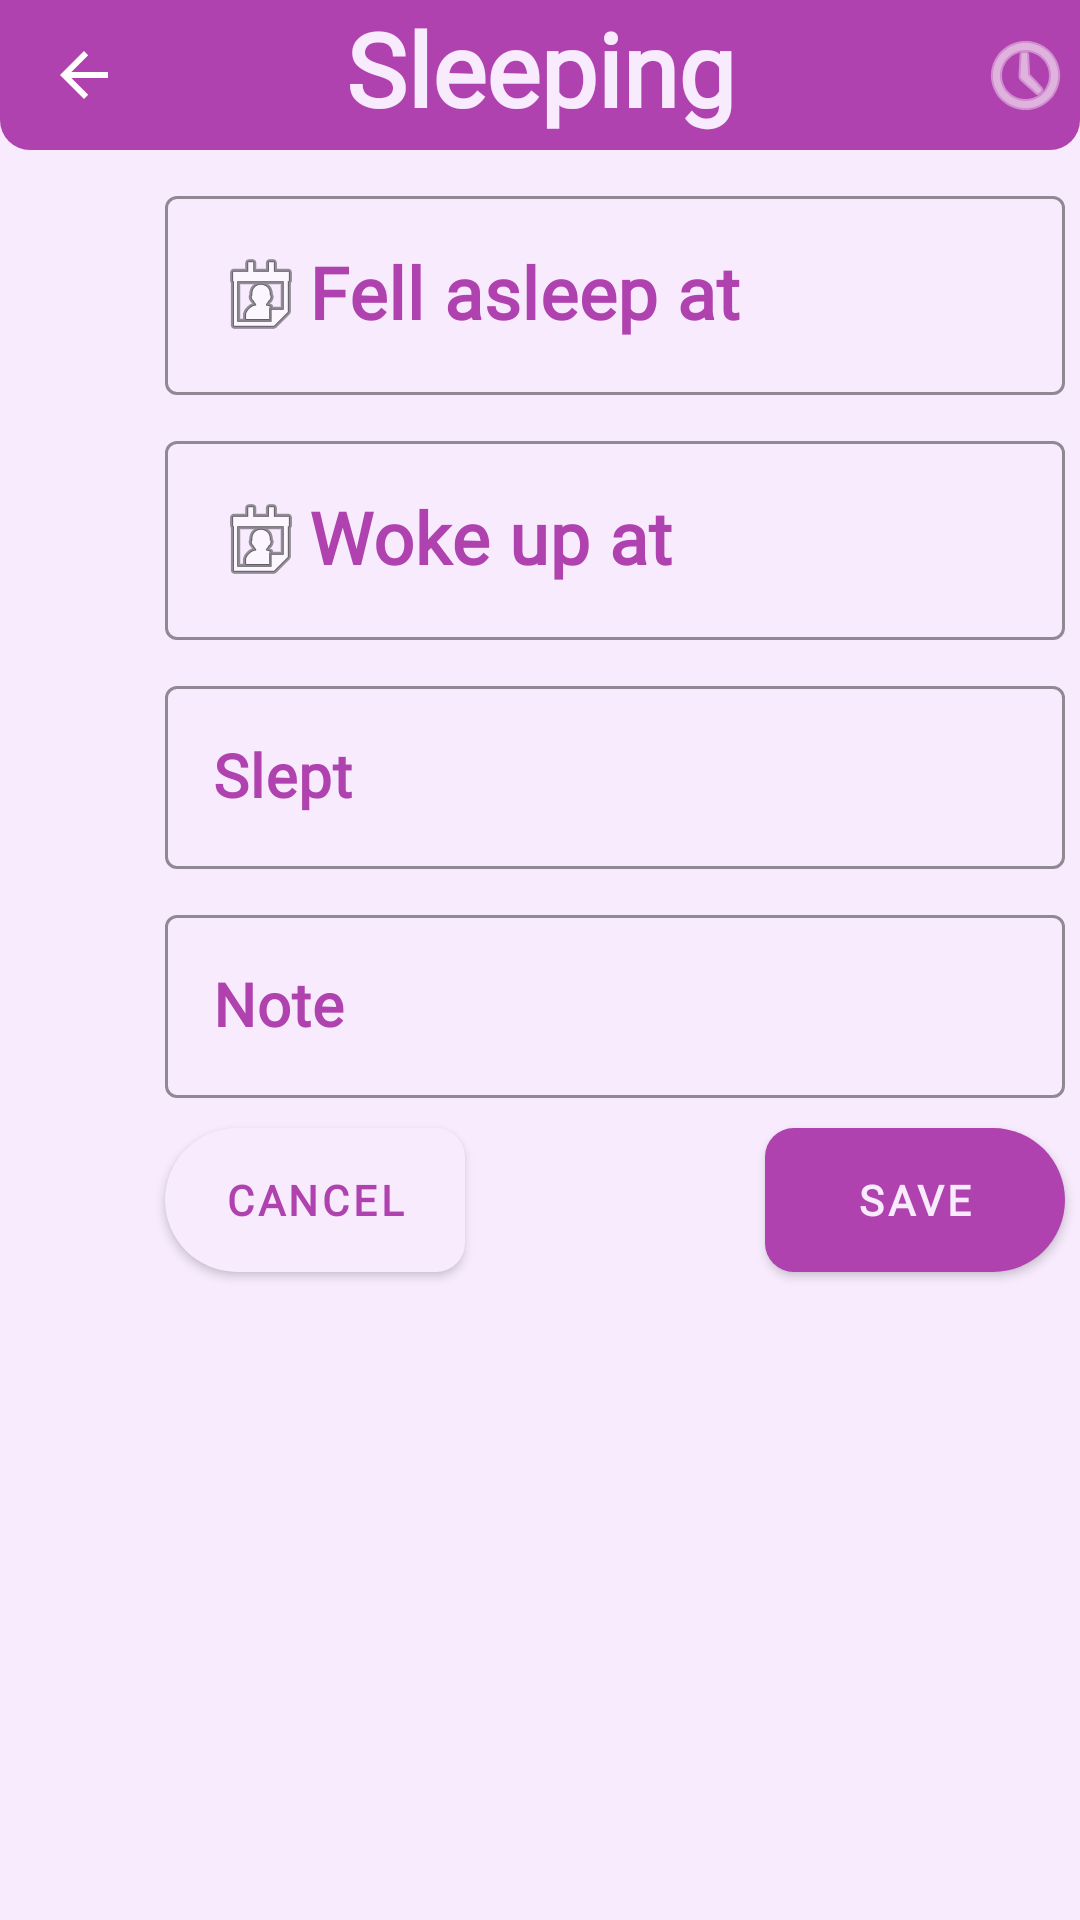

The Android layout XML behind this screen, and the referenced resources:
<!-- AndroidManifest.xml: application theme Theme.Hardtest -->
<!-- res/layout/activity_sleeping.xml -->
<?xml version="1.0" encoding="utf-8"?>
<androidx.constraintlayout.widget.ConstraintLayout xmlns:android="http://schemas.android.com/apk/res/android"
    xmlns:app="http://schemas.android.com/apk/res-auto"
    xmlns:tools="http://schemas.android.com/tools"
    android:layout_width="match_parent"
    android:layout_height="match_parent"
    android:background="@color/whitish_purple"
    tools:context=".main.Activities.SleepingActivity">

    <TextView
        android:id="@+id/tv_sleeping"
        android:layout_width="match_parent"
        android:layout_height="50dp"
        android:background="@drawable/rectangle_top_textview"
        android:fontFamily="@font/roboto_bold"
        android:gravity="center_horizontal"
        android:text="@string/sleeping"
        android:textAlignment="center"
        android:textAppearance="@style/TextAppearance.AppCompat.Large"
        android:textColor="@color/whitish_purple"
        android:textSize="34sp"
        android:textStyle="bold"
        app:layout_constraintEnd_toEndOf="parent"
        app:layout_constraintStart_toStartOf="parent"
        app:layout_constraintTop_toTopOf="parent" />

    <Button
        android:id="@+id/btn_back_sleep"
        style="@style/Widget.AppCompat.Button.Borderless"
        android:layout_width="50dp"
        android:layout_height="50dp"
        app:icon="?attr/homeAsUpIndicator"
        app:layout_constraintStart_toStartOf="parent"
        app:layout_constraintTop_toTopOf="parent"
        tools:ignore="SpeakableTextPresentCheck" />

    <com.google.android.material.textfield.TextInputLayout
        android:id="@+id/txt_il_fell_asleep_at"
        style="@style/Widget.MaterialComponents.TextInputLayout.OutlinedBox"
        android:layout_width="300dp"
        android:layout_height="wrap_content"
        android:layout_marginStart="55dp"
        android:layout_marginTop="10dp"
        android:hint="@string/fell_asleep_at"
        android:textColorHint="@color/deep_purple"
        app:boxStrokeColor="@color/less_purple"
        app:hintTextColor="@color/deep_purple"
        app:layout_constraintStart_toStartOf="parent"
        app:layout_constraintTop_toBottomOf="@+id/tv_sleeping">

        <com.google.android.material.textfield.TextInputEditText
            android:id="@+id/txt_iet_fell_asleep_at"
            android:layout_width="match_parent"
            android:layout_height="wrap_content"
            android:cursorVisible="false"
            android:drawableStart="@android:drawable/ic_menu_my_calendar"
            android:ems="10"
            android:focusable="false"
            android:focusableInTouchMode="true"
            android:fontFamily="@font/roboto_bold"
            android:gravity="center_vertical"
            android:textColor="@color/deep_purple"
            android:textColorHint="@color/deep_purple"
            android:textSize="24sp"
            android:textStyle="bold" />
    </com.google.android.material.textfield.TextInputLayout>

    <com.google.android.material.textfield.TextInputLayout
        android:id="@+id/txt_il_woke_up_at"
        style="@style/Widget.MaterialComponents.TextInputLayout.OutlinedBox"
        android:layout_width="300dp"
        android:layout_height="wrap_content"
        android:layout_marginStart="55dp"
        android:layout_marginTop="10dp"
        android:hint="@string/woke_up_at"
        android:textColorHint="@color/deep_purple"
        app:boxStrokeColor="@color/less_purple"
        app:hintTextColor="@color/deep_purple"
        app:layout_constraintStart_toStartOf="parent"
        app:layout_constraintTop_toBottomOf="@+id/txt_il_fell_asleep_at">

        <com.google.android.material.textfield.TextInputEditText
            android:id="@+id/txt_iet_woke_up_at"
            android:layout_width="match_parent"
            android:layout_height="wrap_content"
            android:cursorVisible="false"
            android:drawableStart="@android:drawable/ic_menu_my_calendar"
            android:ems="10"
            android:focusable="false"
            android:focusableInTouchMode="true"
            android:fontFamily="@font/roboto_bold"
            android:gravity="center_vertical"
            android:textColor="@color/deep_purple"
            android:textColorHint="@color/deep_purple"
            android:textSize="24sp"
            android:textStyle="bold" />
    </com.google.android.material.textfield.TextInputLayout>

    <com.google.android.material.textfield.TextInputLayout
        android:id="@+id/txt_il_note_sleeping"
        style="@style/Widget.MaterialComponents.TextInputLayout.OutlinedBox"
        android:layout_width="300dp"
        android:layout_height="wrap_content"
        android:layout_marginStart="55dp"
        android:layout_marginTop="10dp"
        android:hint="@string/hint_note"
        android:textColorHint="@color/deep_purple"
        app:boxStrokeColor="@color/good_purple"
        app:hintTextColor="@color/deep_purple"
        app:layout_constraintStart_toStartOf="parent"
        app:layout_constraintTop_toBottomOf="@+id/txt_il_slept">

        <com.google.android.material.textfield.TextInputEditText
            android:id="@+id/iet_note_sleeping"
            android:layout_width="match_parent"
            android:layout_height="wrap_content"
            android:fontFamily="@font/roboto_bold"
            android:gravity="center_vertical"
            android:textColor="@color/deep_purple"
            android:textColorHint="@color/deep_purple"
            android:textSize="20sp"
            android:textStyle="bold" />
    </com.google.android.material.textfield.TextInputLayout>

    <com.google.android.material.textfield.TextInputLayout
        android:id="@+id/txt_il_slept"
        style="@style/Widget.MaterialComponents.TextInputLayout.OutlinedBox"
        android:layout_width="300dp"
        android:layout_height="wrap_content"
        android:layout_marginStart="55dp"
        android:layout_marginTop="10dp"
        android:hint="@string/slept"
        android:textColorHint="@color/deep_purple"
        app:boxStrokeColor="@color/good_purple"
        app:hintTextColor="@color/deep_purple"
        app:layout_constraintStart_toStartOf="parent"
        app:layout_constraintTop_toBottomOf="@+id/txt_il_woke_up_at">

        <com.google.android.material.textfield.TextInputEditText
            android:id="@+id/iet_slept"
            android:layout_width="match_parent"
            android:layout_height="wrap_content"
            android:focusable="false"
            android:fontFamily="@font/roboto_bold"
            android:gravity="center_vertical"
            android:textColor="@color/deep_purple"
            android:textColorHint="@color/deep_purple"
            android:textSize="20sp"
            android:textStyle="bold" />
    </com.google.android.material.textfield.TextInputLayout>

    <Button

        android:id="@+id/btn_cancel_sleeping"
        android:layout_width="100dp"
        android:layout_height="wrap_content"
        android:layout_marginStart="55dp"
        android:layout_marginTop="10dp"
        android:background="@drawable/rectangle_left"
        android:fontFamily="@font/roboto_bold"
        android:text="@string/cancel"
        android:textColor="@color/deep_purple"
        android:textStyle="bold"
        app:backgroundTint="@color/whitish_purple"
        app:layout_constraintStart_toStartOf="parent"
        app:layout_constraintTop_toBottomOf="@+id/txt_il_note_sleeping" />

    <Button
        android:id="@+id/btn_save_sleeping"
        android:layout_width="100dp"
        android:layout_height="wrap_content"
        android:layout_marginStart="100dp"
        android:layout_marginTop="10dp"
        android:background="@drawable/rectangle_right"
        android:fontFamily="@font/roboto_bold"
        android:text="@string/save"
        android:textColor="@color/whitish_purple"
        android:textStyle="bold"
        app:backgroundTint="@color/deep_purple"
        app:layout_constraintStart_toEndOf="@+id/btn_cancel_sleeping"
        app:layout_constraintTop_toBottomOf="@+id/txt_il_note_sleeping"
        tools:ignore="TextContrastCheck" />

    <ProgressBar
        android:id="@+id/pb_sleeping"
        style="?android:attr/progressBarStyle"
        android:layout_width="wrap_content"
        android:layout_height="wrap_content"
        android:layout_marginStart="180dp"
        android:layout_marginTop="400dp"
        android:visibility="gone"
        app:layout_constraintStart_toStartOf="parent"
        app:layout_constraintTop_toTopOf="parent" />

    <Button
        android:id="@+id/btn_chron_sleeping"
        style="@style/Widget.AppCompat.Button.Borderless"
        android:layout_width="50dp"
        android:layout_height="50dp"
        app:icon="@android:drawable/ic_menu_recent_history"
        app:layout_constraintEnd_toEndOf="parent"
        app:layout_constraintTop_toTopOf="parent"
        tools:ignore="SpeakableTextPresentCheck" />

</androidx.constraintlayout.widget.ConstraintLayout>
<!-- resources referenced by this layout -->
<resources>
  <color name="deep_purple">#AF42AE</color>
  <color name="good_purple">#CBA9D1</color>
  <color name="less_purple">#D6BBC0</color>
  <color name="whitish_purple">#F7EBFD</color>
  <!-- drawable rectangle_left (drawable) -->
  <?xml version="1.0" encoding="utf-8"?>
  
  <shape
      xmlns:android="http://schemas.android.com/apk/res/android"
      android:shape="rectangle"
      android:padding="10dp">
      <solid android:color="@color/whitish_purple"/>
      <corners
          android:bottomRightRadius="20dp"
          android:bottomLeftRadius="50dp"
          android:topLeftRadius="50dp"
          android:topRightRadius="20dp"/>
  </shape>
  <!-- drawable rectangle_right (drawable) -->
  <?xml version="1.0" encoding="utf-8"?>
  
  <shape
      xmlns:android="http://schemas.android.com/apk/res/android"
      android:shape="rectangle"
      android:padding="10dp">
      <solid android:color="@color/deep_purple"/>
      <corners
          android:bottomRightRadius="50dp"
          android:bottomLeftRadius="20dp"
          android:topLeftRadius="20dp"
          android:topRightRadius="50dp"/>
  </shape>
  <!-- drawable rectangle_top_textview (drawable) -->
  <?xml version="1.0" encoding="utf-8"?>
  
  <shape
      xmlns:android="http://schemas.android.com/apk/res/android"
      android:shape="rectangle"
      android:padding="10dp">
      <solid android:color="@color/deep_purple"/>
      <corners
          android:bottomRightRadius="10dp"
          android:bottomLeftRadius="10dp" />
  </shape>
  <string name="cancel">Cancel</string>
  <string name="fell_asleep_at">Fell asleep at</string>
  <string name="hint_note">Note</string>
  <string name="save">Save</string>
  <string name="sleeping">Sleeping</string>
  <string name="slept">Slept</string>
  <string name="woke_up_at">Woke up at</string>
  <style name="Theme.Hardtest" parent="Theme.MaterialComponents.DayNight.DarkActionBar">
          
          <item name="colorPrimary">@color/purple_500</item>
          <item name="colorPrimaryVariant">@color/purple_700</item>
          <item name="colorOnPrimary">@color/white</item>
          
          <item name="colorSecondary">@color/teal_200</item>
          <item name="colorSecondaryVariant">@color/teal_700</item>
          <item name="colorOnSecondary">@color/black</item>
          
          <item name="android:statusBarColor" tools:targetApi="l">?attr/colorPrimaryVariant</item>
          
          <item name="windowNoTitle">true</item>
      </style>
  <color name="purple_500">#FF6200EE</color>
  <color name="purple_700">#FF3700B3</color>
  <color name="white">#FFFFFFFF</color>
  <color name="teal_200">#FF03DAC5</color>
  <color name="teal_700">#FF018786</color>
  <color name="black">#FF000000</color>
</resources>
